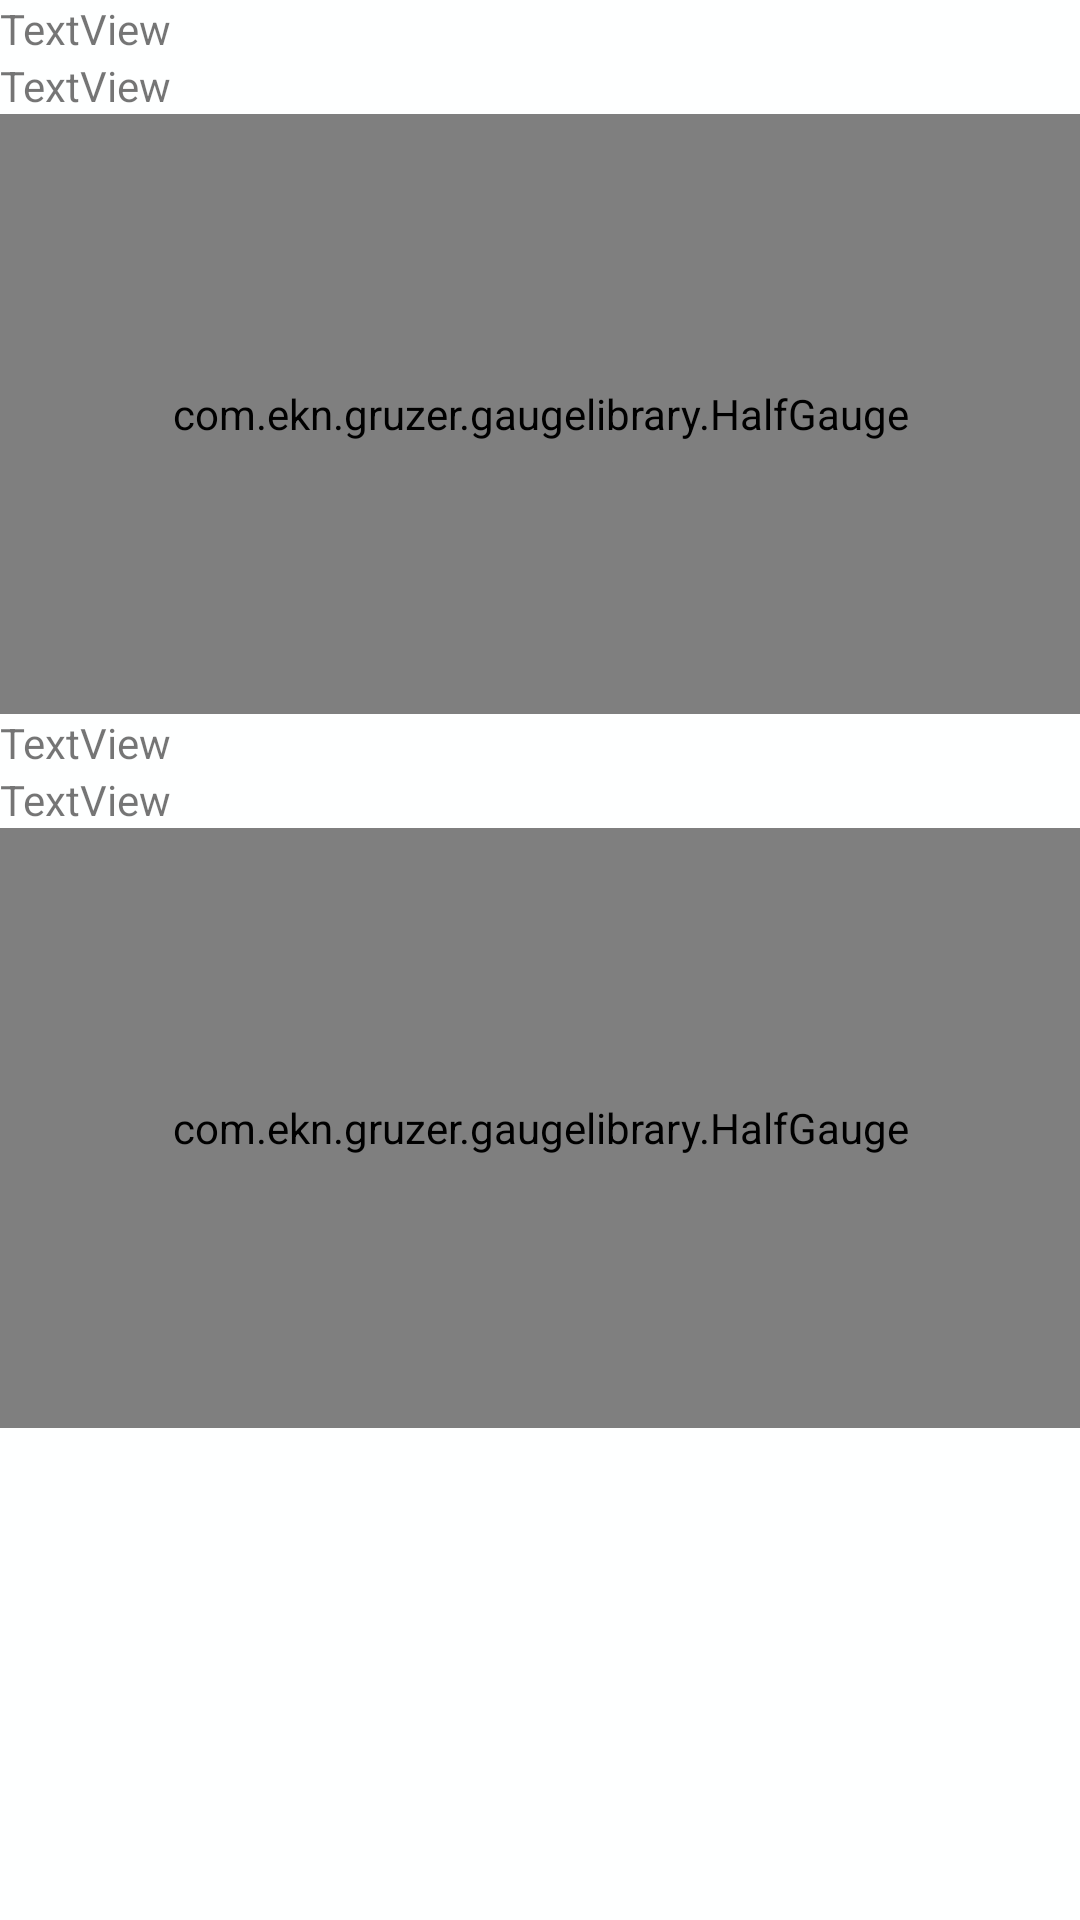

Produce the Android XML layout that renders to this screen, including the resource entries it uses.
<!-- AndroidManifest.xml: application theme Theme.MonitoreO2 -->
<!-- res/layout/fragment_temp.xml -->
<?xml version="1.0" encoding="utf-8"?>
<FrameLayout xmlns:android="http://schemas.android.com/apk/res/android"
    xmlns:tools="http://schemas.android.com/tools"
    android:layout_width="match_parent"
    android:layout_height="match_parent"
    android:background="#FEFFFF"
    tools:context=".Temp">

    <LinearLayout
        android:layout_width="match_parent"
        android:layout_height="match_parent"
        android:orientation="vertical">

        <TextView
            android:id="@+id/txttit2"
            android:layout_width="match_parent"
            android:layout_height="wrap_content"
            android:text="TextView" />

        <TextView
            android:id="@+id/txttexto1"
            android:layout_width="match_parent"
            android:layout_height="wrap_content"
            android:text="TextView" />

        <com.ekn.gruzer.gaugelibrary.HalfGauge
            android:id="@+id/Medtemp"
            android:layout_width="match_parent"
            android:layout_height="200dp" />

        <TextView
            android:id="@+id/txttit3"
            android:layout_width="match_parent"
            android:layout_height="wrap_content"
            android:text="TextView" />

        <TextView
            android:id="@+id/txttexto2"
            android:layout_width="match_parent"
            android:layout_height="wrap_content"
            android:text="TextView" />

        <com.ekn.gruzer.gaugelibrary.HalfGauge
            android:id="@+id/MedHum"
            android:layout_width="match_parent"
            android:layout_height="200dp" />
    </LinearLayout>

</FrameLayout>
<!-- resources referenced by this layout -->
<resources>
  <style name="Theme.MonitoreO2" parent="Theme.MaterialComponents.DayNight.DarkActionBar">
          
          <item name="colorPrimary">@color/purple_500</item>
          <item name="colorPrimaryVariant">@color/purple_700</item>
          <item name="colorOnPrimary">@color/white</item>
          
          <item name="colorSecondary">@color/teal_200</item>
          <item name="colorSecondaryVariant">@color/teal_700</item>
          <item name="colorOnSecondary">@color/black</item>
          
          <item name="android:statusBarColor" tools:targetApi="l">?attr/colorPrimaryVariant</item>
          
      </style>
  <!-- not gathered from this repository: default colours our renderer supplied (Android Studio template values) -->
  <color name="purple_500">#FF6200EE</color>
  <color name="purple_700">#FF3700B3</color>
  <color name="teal_200">#FF03DAC5</color>
  <color name="teal_700">#FF018786</color>
  <color name="black">#FF000000</color>
  <color name="white">#FFFFFFFF</color>
</resources>
